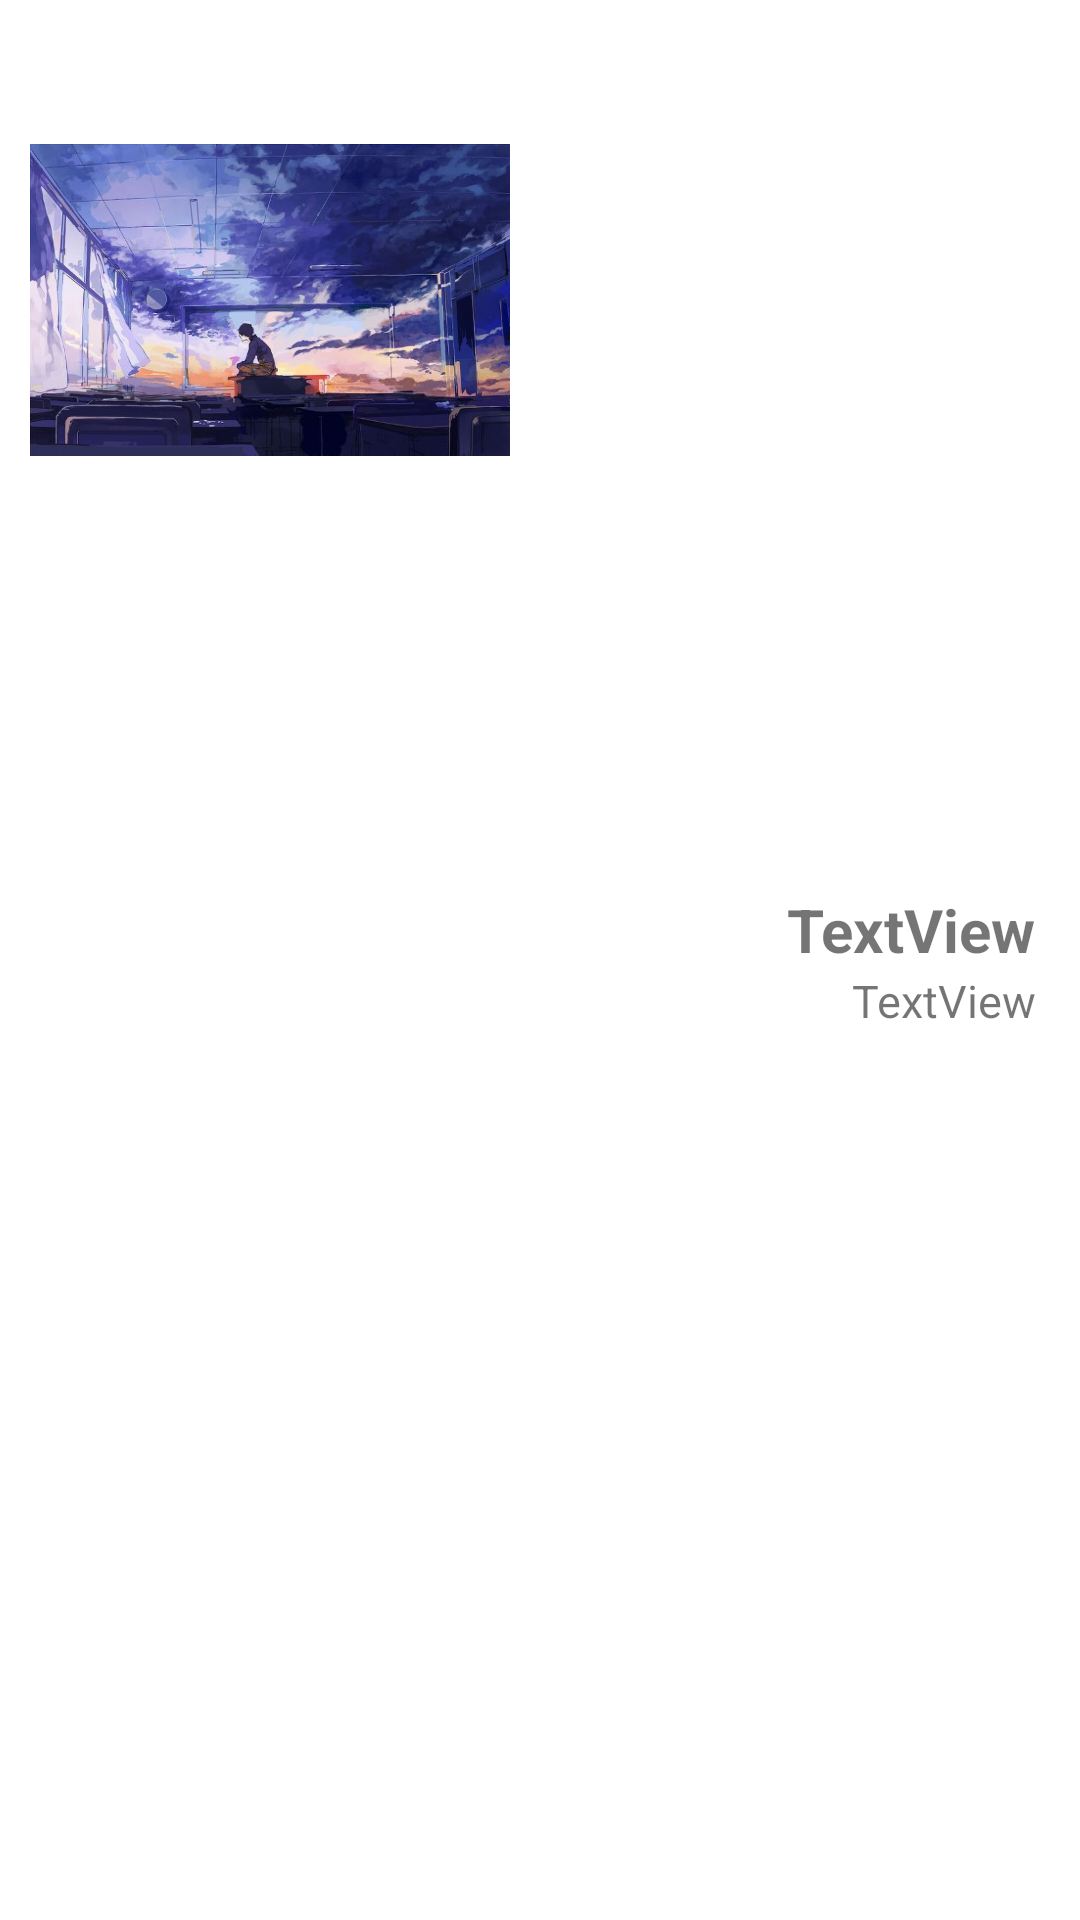

Write the Android layout XML for this screen, with the resource values it uses.
<!-- AndroidManifest.xml: application theme Theme.Test2 -->
<!-- res/layout/ticketbox_list.xml -->
<?xml version="1.0" encoding="utf-8"?>
<LinearLayout
    xmlns:android="http://schemas.android.com/apk/res/android"
    android:layout_width="match_parent"
    android:layout_height="wrap_content"
    android:layout_marginTop="10dp"
    android:id="@+id/ticket_linear"
    xmlns:tools="http://schemas.android.com/tools"
    tools:context=".timeline.TimelineFragment">

    <ImageView
        android:layout_margin="10dp"
        android:id="@+id/image"
        android:layout_width="match_parent"
        android:layout_height="180dp"
        android:src="@drawable/image1"
        android:layout_weight="1"/>

    <LinearLayout
        android:layout_width="match_parent"
        android:layout_height="match_parent"
        android:layout_weight="1"
        android:gravity="center"
        android:orientation="vertical">

        <TextView
            android:id="@+id/ticketinfo1"
            android:textStyle="bold"
            android:textSize="20dp"
            android:gravity="right"
            android:layout_marginRight="10dp"
            android:layout_width="match_parent"
            android:layout_height="wrap_content"
            android:text="TextView" />

        <TextView
            android:id="@+id/ticketinfo2"
            android:textSize="15dp"
            android:gravity="right"
            android:layout_marginRight="10dp"
            android:layout_width="match_parent"
            android:layout_height="wrap_content"
            android:text="TextView" />
    </LinearLayout>

</LinearLayout>
<!-- resources referenced by this layout -->
<resources>
  <!-- drawable image1: jpg bitmap (drawable, 58801 bytes) -->
  <style name="Theme.Test2" parent="Theme.MaterialComponents.DayNight.DarkActionBar">
          
          <item name="colorPrimary">@color/purple_500</item>
          <item name="colorPrimaryVariant">@color/purple_700</item>
          <item name="colorOnPrimary">@color/white</item>
          
          <item name="colorSecondary">@color/teal_200</item>
          <item name="colorSecondaryVariant">@color/teal_700</item>
          <item name="colorOnSecondary">@color/black</item>
          
          <item name="android:statusBarColor">?attr/colorPrimaryVariant</item>
          
          <item name="windowActionBar">false</item>
          <item name="windowNoTitle">true</item>
      </style>
  <!-- not gathered from this repository: default colours our renderer supplied (Android Studio template values) -->
  <color name="purple_500">#FF6200EE</color>
  <color name="purple_700">#FF3700B3</color>
  <color name="teal_200">#FF03DAC5</color>
  <color name="teal_700">#FF018786</color>
  <color name="black">#FF000000</color>
  <color name="white">#FFFFFFFF</color>
</resources>
